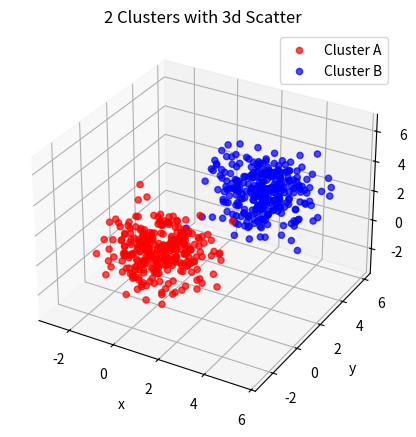

Recreate this plot in Python.
import matplotlib.pyplot as plt
import numpy as np
from mpl_toolkits.mplot3d import Axes3D

#Generate Clusters!
np.random.seed(1)

#Cluster A centered at (0,0,0), 300 points
x1 = np.random.normal(0, 1, 300)
y1 = np.random.normal(0, 1, 300)
z1 = np.random.normal(0, 1, 300)

#Cluster B centered at (3,3,3), 300 points
x2 = np.random.normal(3, 1, 300)
y2 = np.random.normal(3, 1, 300)
z2 = np.random.normal(3, 1, 300)

fig = plt.figure(figsize=(7,5))

ax = fig.add_subplot(111, projection="3d")

#Bu arada c yerine color da yazabilirsin.
ax.scatter3D(x1, y1, z1, c="red", alpha=0.7, label="Cluster A")

ax.scatter3D(x2, y2, z2, c="blue", alpha=0.7, label="Cluster B")

ax.set_title("2 Clusters with 3d Scatter")
ax.set_xlabel("x")
ax.set_ylabel("y")
ax.set_zlabel("z")

ax.grid(True)
#Legend da ekledik!
ax.legend()
plt.show()